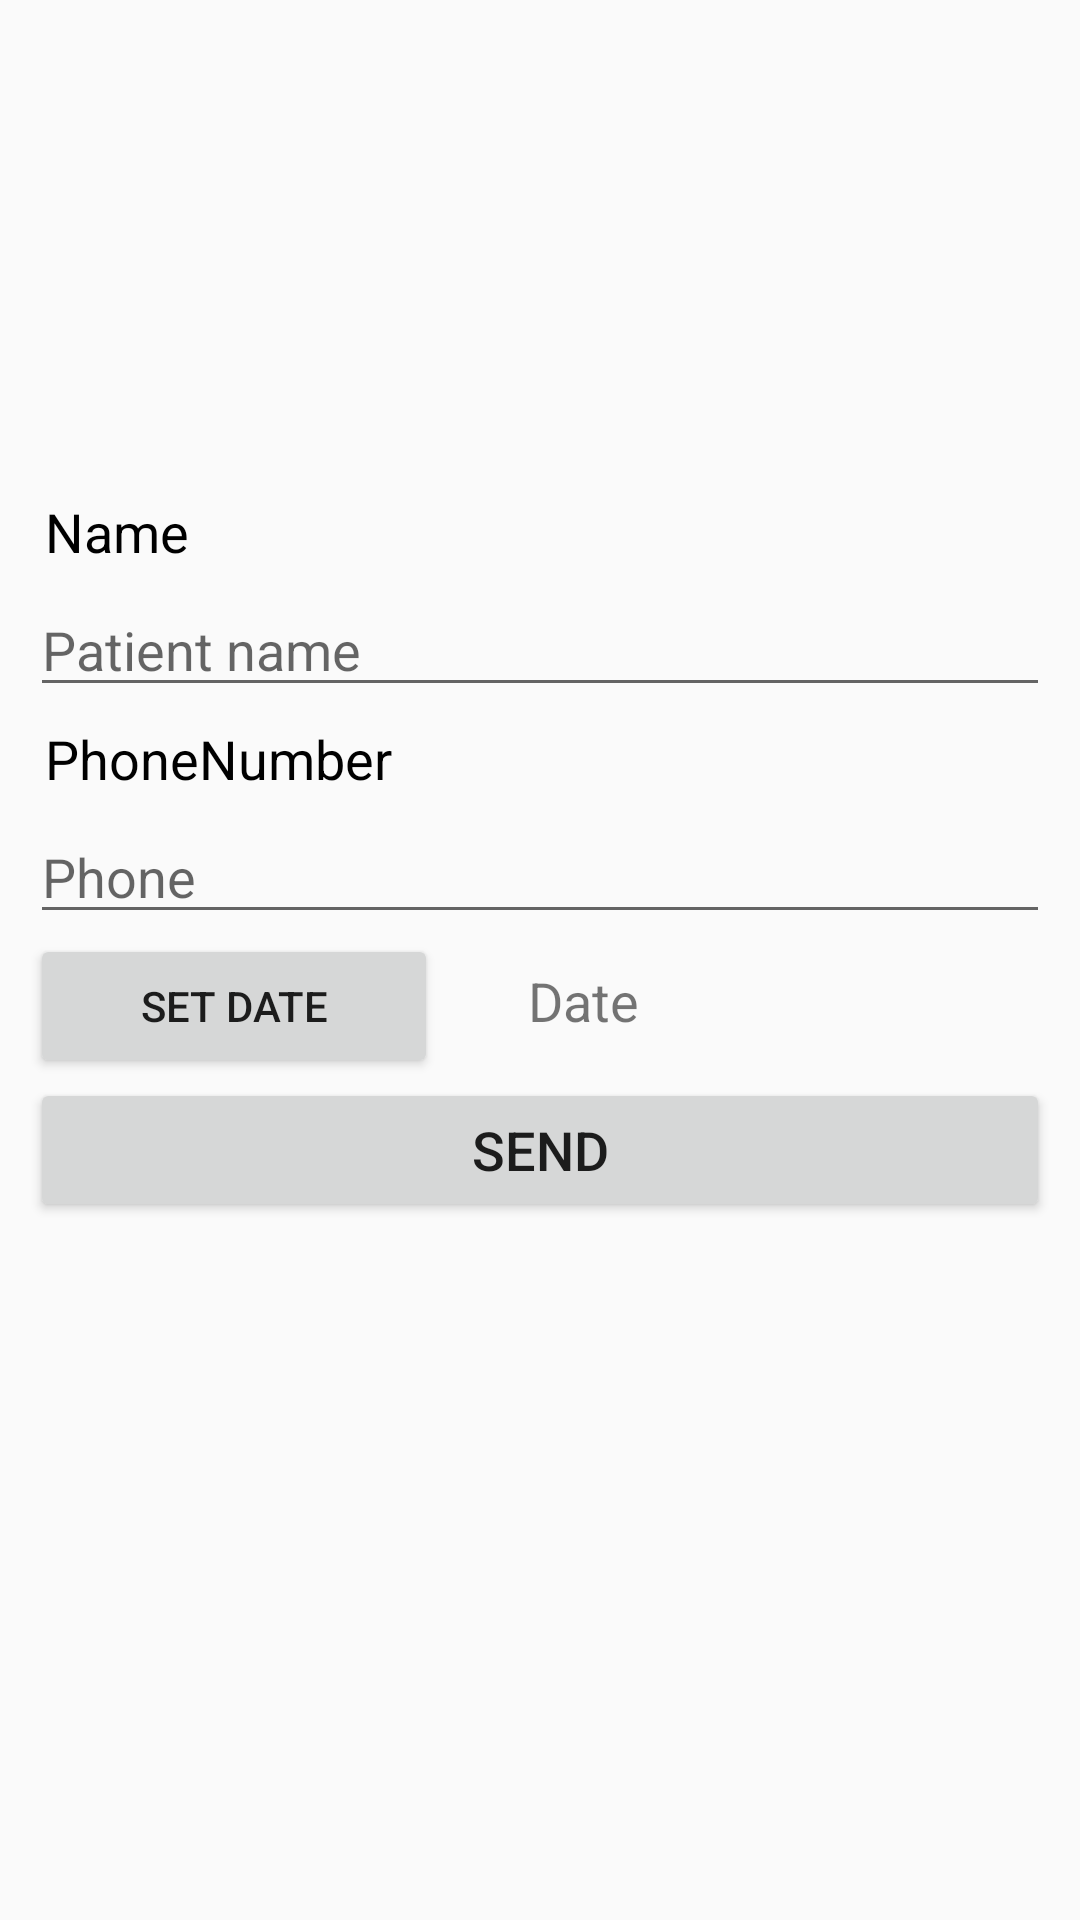

Android layout source for this screen:
<!-- AndroidManifest.xml: application theme AppTheme -->
<!-- res/layout/activity_appointment.xml -->
<?xml version="1.0" encoding="utf-8"?>
<android.support.design.widget.CoordinatorLayout xmlns:android="http://schemas.android.com/apk/res/android"
    xmlns:app="http://schemas.android.com/apk/res-auto"
    xmlns:tools="http://schemas.android.com/tools"
    android:layout_width="match_parent"
    android:layout_height="match_parent"
    android:fitsSystemWindows="true"
    tools:context="com.debzi.googlemapdemo.AppointmentActivity">



    <include layout="@layout/content_appointment" />

</android.support.design.widget.CoordinatorLayout>
<!-- res/layout/content_appointment.xml (included above) -->
<?xml version="1.0" encoding="utf-8"?>
<LinearLayout xmlns:android="http://schemas.android.com/apk/res/android"
    xmlns:app="http://schemas.android.com/apk/res-auto"
    xmlns:tools="http://schemas.android.com/tools"
    android:id="@+id/content_appointment"
    android:layout_width="match_parent"
    android:layout_height="match_parent"
    android:orientation="vertical"
    android:padding="10dp"
    app:layout_behavior="@string/appbar_scrolling_view_behavior"
    tools:context="com.debzi.googlemapdemo.AppointmentActivity"
    tools:showIn="@layout/activity_appointment">

    <ImageView
        android:layout_width="120dp"
        android:layout_height="120dp"
        android:layout_gravity="center_horizontal"
        android:layout_marginBottom="20dp"
        android:layout_marginTop="10dp"
        android:src="@drawable/doctor_icon"/>

    <TextView
        android:text="Name"
        android:layout_width="match_parent"
        android:layout_height="wrap_content"
        android:textColor="#000"
        android:padding="5dp"
        android:textSize="18sp"/>

    <EditText
        android:layout_width="match_parent"
        android:layout_height="wrap_content"
        android:hint="Patient name"
        android:id="@+id/patientNameEt" />

    <TextView
        android:textColor="#000"
        android:padding="5dp"
        android:textSize="18sp"
        android:text="PhoneNumber"
        android:layout_width="match_parent"
        android:layout_height="wrap_content"
        android:id="@+id/textView6" />

    <EditText
        android:layout_width="match_parent"
        android:layout_height="wrap_content"
        android:inputType="phone"
        android:hint="Phone"
        android:id="@+id/patientPhoneEt" />

    <LinearLayout
        android:layout_width="match_parent"
        android:layout_height="wrap_content"
        android:orientation="horizontal"
        android:weightSum="5">

        <Button
            android:id="@+id/apoointDateBtn"
            android:layout_width="0dp"
            android:layout_height="wrap_content"
            android:layout_weight="2"
            android:text="SET DATE"/>

        <TextView
            android:id="@+id/tv_date"
            android:layout_width="0dp"
            android:layout_height="wrap_content"
            android:layout_weight="3"
            android:paddingTop="10dp"
            android:paddingBottom="10dp"
            android:paddingLeft="30dp"
            android:text="Date"
            android:textSize="18sp"/>

    </LinearLayout>



    <Button
        android:id="@+id/sendAppointmentBtn"
        android:layout_width="match_parent"
        android:layout_height="wrap_content"
        android:textSize="18sp"
        android:text="SEND"/>

</LinearLayout>
<!-- resources referenced by this layout -->
<resources>
  <style name="AppTheme" parent="Theme.AppCompat.Light.DarkActionBar">
          
          <item name="colorPrimary">@color/colorPrimary</item>
          <item name="colorPrimaryDark">@color/colorPrimaryDark</item>
          <item name="colorAccent">@color/colorAccent</item>
  
      </style>
  <color name="colorPrimary">#448AFF</color>
  <color name="colorPrimaryDark">#303F9F</color>
  <color name="colorAccent">#FF4081</color>
</resources>
